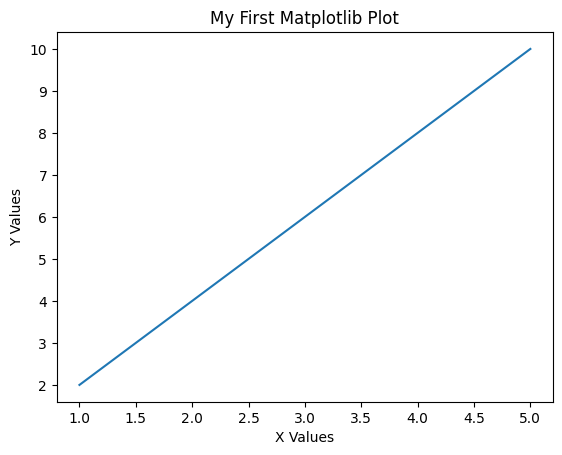
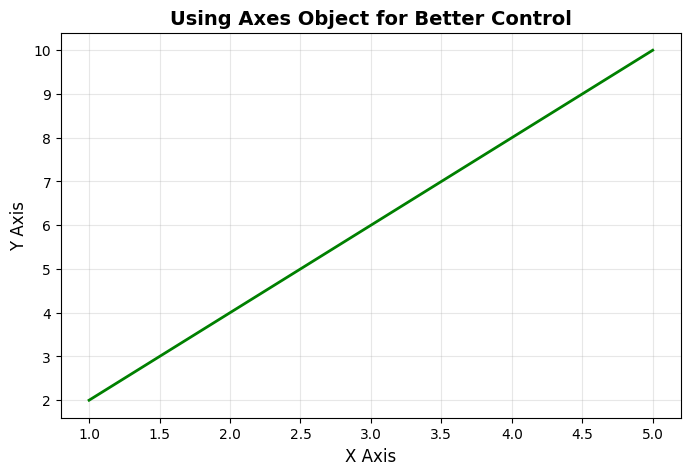
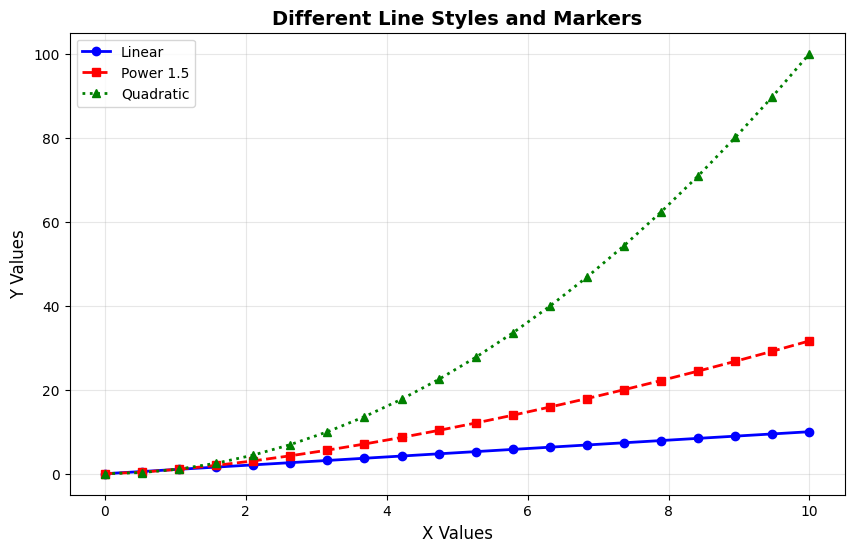
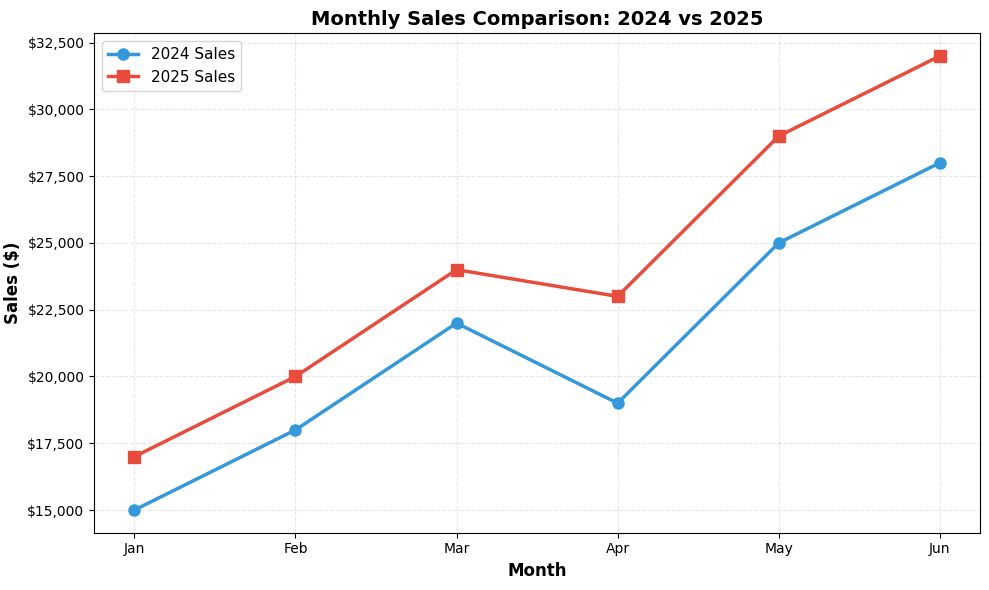
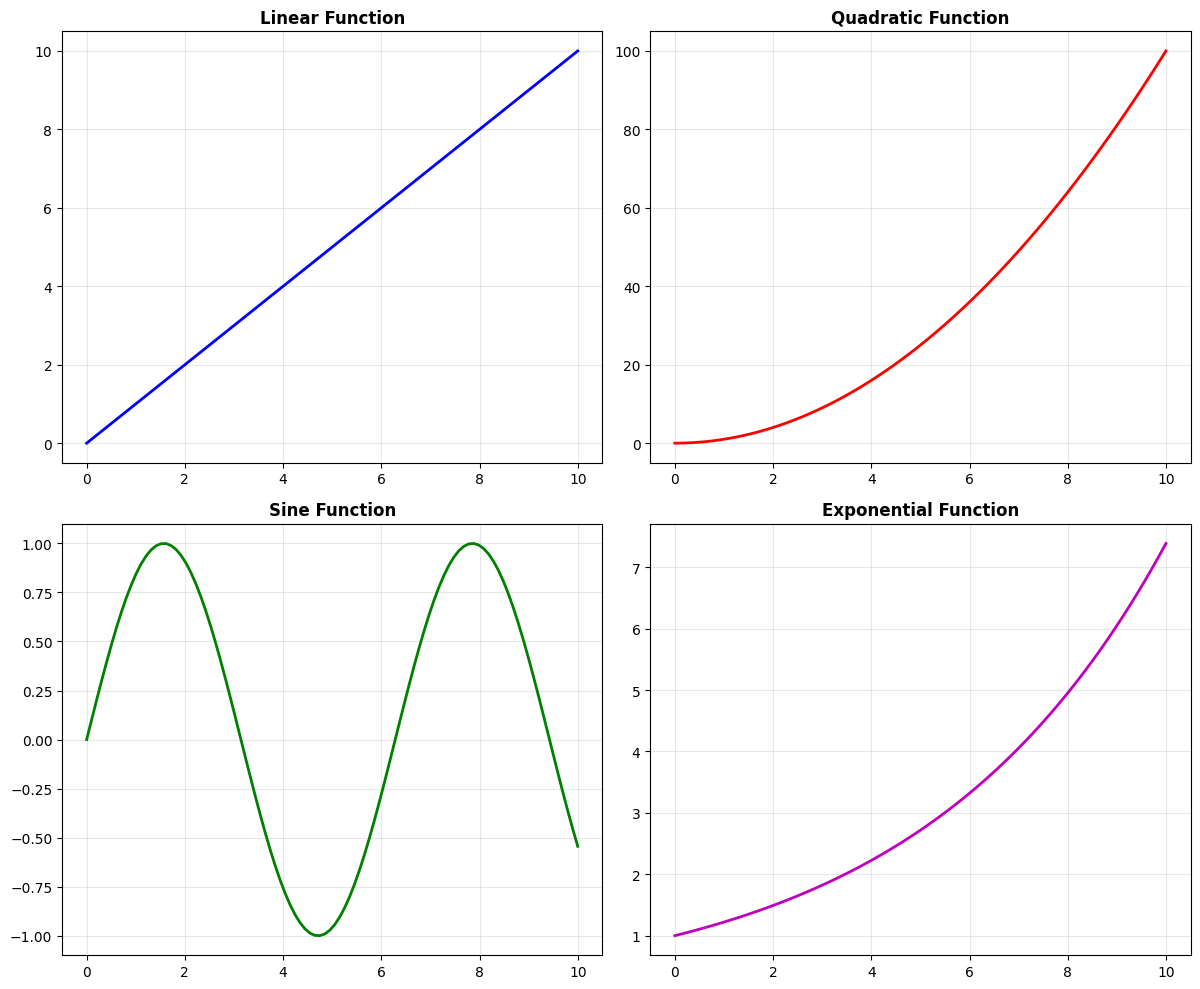
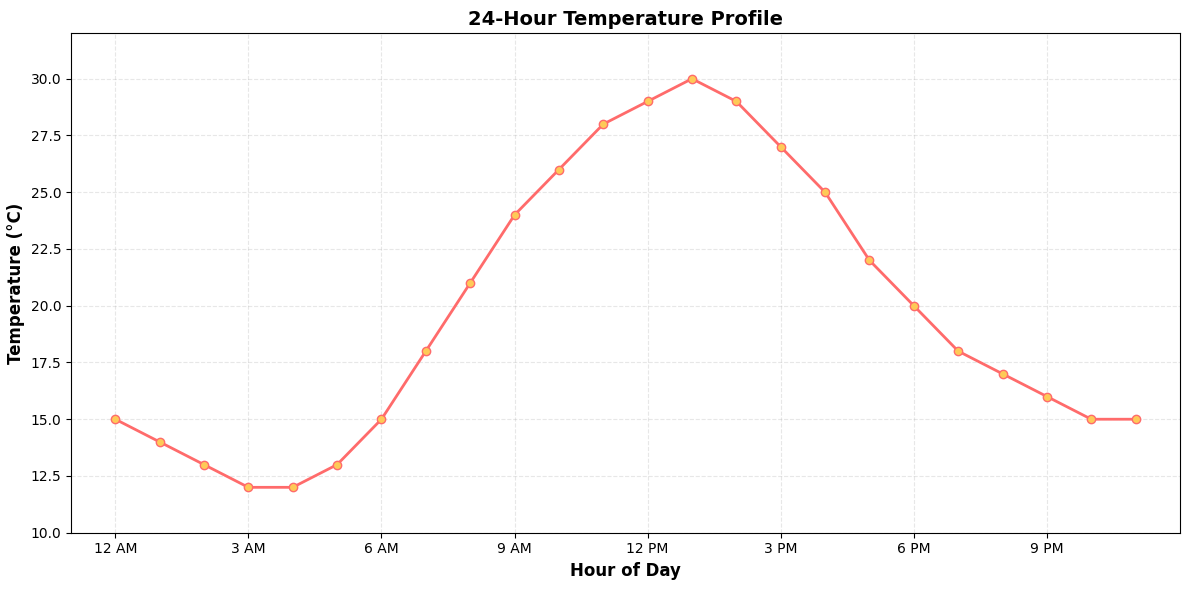
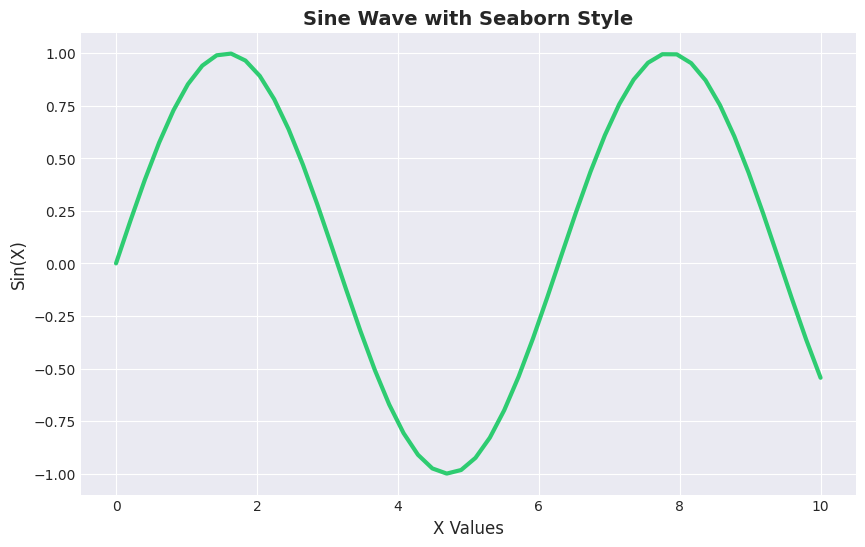
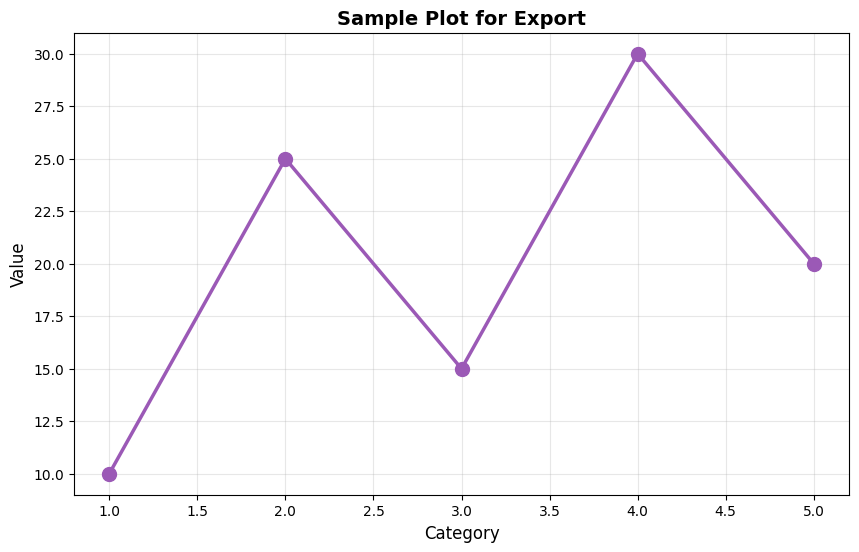

These charts were generated, in order, by the following Python code:
# Import required libraries
import matplotlib.pyplot as plt
import numpy as np

# For better plot display in Jupyter
%matplotlib inline

# Simple line plot
x = [1, 2, 3, 4, 5]
y = [2, 4, 6, 8, 10]

plt.plot(x, y)
plt.xlabel('X Values')
plt.ylabel('Y Values')
plt.title('My First Matplotlib Plot')
plt.show()

# More control with fig and ax
fig, ax = plt.subplots(figsize=(8, 5))

ax.plot(x, y, color='green', linewidth=2)
ax.set_xlabel('X Axis', fontsize=12)
ax.set_ylabel('Y Axis', fontsize=12)
ax.set_title('Using Axes Object for Better Control', fontsize=14, fontweight='bold')
ax.grid(True, alpha=0.3)

plt.show()

# Different customization options
x = np.linspace(0, 10, 20)
y1 = x
y2 = x ** 1.5
y3 = x ** 2

fig, ax = plt.subplots(figsize=(10, 6))

# Different line styles and markers
ax.plot(x, y1, 'b-o', label='Linear', linewidth=2, markersize=6)
ax.plot(x, y2, 'r--s', label='Power 1.5', linewidth=2, markersize=6)
ax.plot(x, y3, 'g:^', label='Quadratic', linewidth=2, markersize=6)

ax.set_xlabel('X Values', fontsize=12)
ax.set_ylabel('Y Values', fontsize=12)
ax.set_title('Different Line Styles and Markers', fontsize=14, fontweight='bold')
ax.legend(fontsize=10)
ax.grid(True, alpha=0.3)

plt.show()

# Monthly sales data
months = ['Jan', 'Feb', 'Mar', 'Apr', 'May', 'Jun']
sales_2024 = [15000, 18000, 22000, 19000, 25000, 28000]
sales_2025 = [17000, 20000, 24000, 23000, 29000, 32000]

fig, ax = plt.subplots(figsize=(10, 6))

ax.plot(months, sales_2024, marker='o', linewidth=2.5, markersize=8, 
        color='#3498db', label='2024 Sales')
ax.plot(months, sales_2025, marker='s', linewidth=2.5, markersize=8, 
        color='#e74c3c', label='2025 Sales')

ax.set_xlabel('Month', fontsize=12, fontweight='bold')
ax.set_ylabel('Sales ($)', fontsize=12, fontweight='bold')
ax.set_title('Monthly Sales Comparison: 2024 vs 2025', fontsize=14, fontweight='bold')
ax.legend(fontsize=11, loc='upper left')
ax.grid(True, alpha=0.3, linestyle='--')

# Format y-axis to show currency
ax.yaxis.set_major_formatter(plt.FuncFormatter(lambda x, p: f'${x:,.0f}'))

plt.tight_layout()
plt.show()

# Multiple subplots in one figure
x = np.linspace(0, 10, 100)

fig, ((ax1, ax2), (ax3, ax4)) = plt.subplots(2, 2, figsize=(12, 10))

# Plot 1: Linear
ax1.plot(x, x, 'b-', linewidth=2)
ax1.set_title('Linear Function', fontweight='bold')
ax1.grid(True, alpha=0.3)

# Plot 2: Quadratic
ax2.plot(x, x**2, 'r-', linewidth=2)
ax2.set_title('Quadratic Function', fontweight='bold')
ax2.grid(True, alpha=0.3)

# Plot 3: Sine
ax3.plot(x, np.sin(x), 'g-', linewidth=2)
ax3.set_title('Sine Function', fontweight='bold')
ax3.grid(True, alpha=0.3)

# Plot 4: Exponential
ax4.plot(x, np.exp(x/5), 'm-', linewidth=2)
ax4.set_title('Exponential Function', fontweight='bold')
ax4.grid(True, alpha=0.3)

plt.tight_layout()
plt.show()

# Temperature data
hours = list(range(0, 24))
temperature = [15, 14, 13, 12, 12, 13, 15, 18, 21, 24, 26, 28, 
               29, 30, 29, 27, 25, 22, 20, 18, 17, 16, 15, 15]

fig, ax = plt.subplots(figsize=(12, 6))

ax.plot(hours, temperature, marker='o', linewidth=2, markersize=6, 
        color='#ff6b6b', markerfacecolor='#feca57')

ax.set_xlabel('Hour of Day', fontsize=12, fontweight='bold')
ax.set_ylabel('Temperature (°C)', fontsize=12, fontweight='bold')
ax.set_title('24-Hour Temperature Profile', fontsize=14, fontweight='bold')

# Customize x-axis ticks
ax.set_xticks(range(0, 24, 3))
ax.set_xticklabels(['12 AM', '3 AM', '6 AM', '9 AM', '12 PM', 
                     '3 PM', '6 PM', '9 PM'])

# Set axis limits
ax.set_xlim(-1, 24)
ax.set_ylim(10, 32)

ax.grid(True, alpha=0.3, linestyle='--')

plt.tight_layout()
plt.show()

# Check available styles
print("Available styles:")
print(plt.style.available)

# Apply a style
plt.style.use('seaborn-v0_8-darkgrid')

x = np.linspace(0, 10, 50)
y = np.sin(x)

plt.figure(figsize=(10, 6))
plt.plot(x, y, linewidth=3, color='#2ecc71')
plt.xlabel('X Values', fontsize=12)
plt.ylabel('Sin(X)', fontsize=12)
plt.title('Sine Wave with Seaborn Style', fontsize=14, fontweight='bold')
plt.show()

# Reset to default style
plt.style.use('default')

# Create a plot and save it
fig, ax = plt.subplots(figsize=(10, 6))

x = [1, 2, 3, 4, 5]
y = [10, 25, 15, 30, 20]

ax.plot(x, y, marker='o', linewidth=2.5, markersize=10, color='#9b59b6')
ax.set_xlabel('Category', fontsize=12)
ax.set_ylabel('Value', fontsize=12)
ax.set_title('Sample Plot for Export', fontsize=14, fontweight='bold')
ax.grid(True, alpha=0.3)

# Save in different formats
# plt.savefig('my_plot.png', dpi=300, bbox_inches='tight')
# plt.savefig('my_plot.pdf', bbox_inches='tight')
# plt.savefig('my_plot.svg', bbox_inches='tight')

plt.show()

print("To save this plot, uncomment the savefig lines above!")

# Your code here
days = ['Mon', 'Tue', 'Wed', 'Thu', 'Fri', 'Sat', 'Sun']
study_hours = [2, 3, 2.5, 4, 3.5, 5, 4]

# Create your visualization
